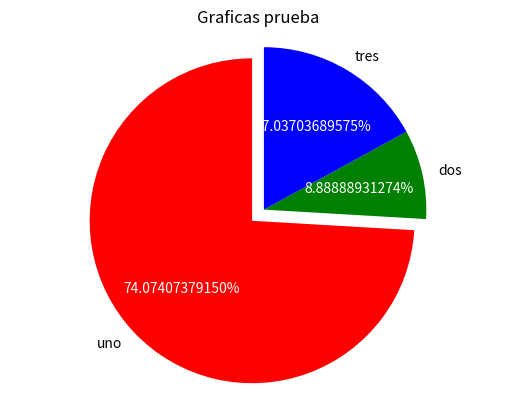

Source code (Python):
from matplotlib import pyplot
import time
import os
Datos=('uno','dos','tres')
valores=(100,12,23)
colores=('red','green','blue')
separado=(0.1,0,0)
pyplot.rcParams['toolbar']='None'


# pyplot.pie(valores, colors=colores) 
'''Con el comando anterior podemos imprimir 
unicamente la grafica de la manera más simple,
se reemplazará por el siguiente'''

_, _, texto = pyplot.pie(valores, colors=colores,labels=Datos,
                        autopct='%1.11f%%', #indica cuantos decimales de la tora posee cada fraccion 
                        explode = separado, #Indica la separación entre los datos, sirve para resaltar un pedazo de torta
                        startangle=90) #Gira la grafica 90 grados, comenzando con "uno" en sentido contrario de reloj
for text in texto:
    text.set_color('white')

pyplot.axis('equal')
pyplot.title('Graficas prueba')
#pyplot.legend(labels=Datos) #otra alternativa para imprimir la legenda
#pyplot.show() #Imprime la torta pero se omite para poder guardar el formato en .png
pyplot.savefig('Pruba torta.png')



time.sleep(1)
os.system("clear")